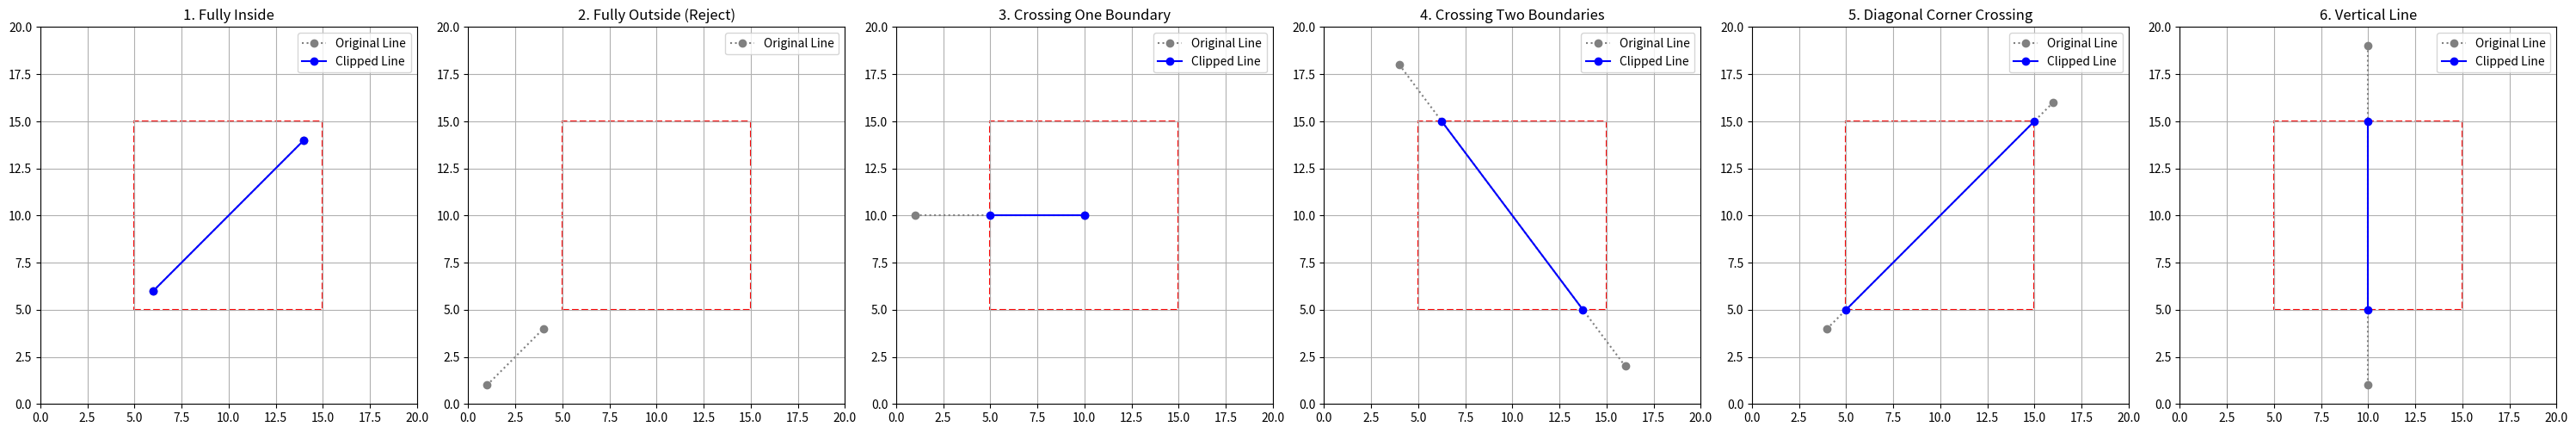

Reproduce this figure in Python.
import matplotlib.pyplot as plt
import matplotlib.patches as patches

INSIDE=0
LEFT=1
RIGHT=2
BOTTOM=4
UP=8

def compute_outcode(x,y,xmin,ymin,xmax,ymax):
    code=INSIDE
    if x<xmin:
        code|=LEFT
    elif x>xmax:
        code|=RIGHT
    if y<ymin:
        code|=BOTTOM
    elif y>ymax:
        code|=UP
    return code

def cohen_sutherland_clip(x1,y1,x2,y2,xmin,ymin,xmax,ymax):
    outcode1=compute_outcode(x1,y1,xmin,ymin,xmax,ymax)
    outcode2=compute_outcode(x2,y2,xmin,ymin,xmax,ymax)
    accepted=False

    while True:
        if not(outcode1|outcode2):
            accepted=True
            break
        elif (outcode1&outcode2):
            break
        else:
            outcode_out=outcode1 if outcode1 else outcode2
            x,y=0,0
            
            if outcode_out&UP:
                x=x1+(x2-x1)*(ymax-y1)/(y2-y1)
                y=ymax
            elif outcode_out&BOTTOM:
                x=x1+(x2-x1)*(ymin-y1)/(y2-y1)
                y=ymin
            elif outcode_out&LEFT:
                y=y1+(y2-y1)*(xmin-x1)/(x2-x1)
                x=xmin
            elif outcode_out&RIGHT:
                y=y1+(y2-y1)*(xmax-x1)/(x2-x1)
                x=xmax
            
            if outcode_out==outcode1:
                x1,y1=x,y
                outcode1=compute_outcode(x1,y1,xmin,ymin,xmax,ymax)
            else:
                x2,y2=x,y
                outcode2=compute_outcode(x2,y2,xmin,ymin,xmax,ymax)
    return accepted,x1,y1,x2,y2
    
def visualize_clipping(window,lines):
    fig, ax = plt.subplots(1, len(lines), figsize=(5 * len(lines), 5))
    if len(lines) == 1:
        ax = [ax] 

    xmin, ymin, xmax, ymax = window

    for i, (title, line) in enumerate(lines.items()):
        x1, y1, x2, y2 = line
        
        clip_rect = patches.Rectangle((xmin, ymin), xmax - xmin, ymax - ymin, 
                                      linewidth=1.5, edgecolor='red', facecolor='none', linestyle='--')
        ax[i].add_patch(clip_rect)
        
        ax[i].plot([x1, x2], [y1, y2], 'gray', linestyle=':', marker='o', label='Original Line')
        
        accepted, cl_x1, cl_y1, cl_x2, cl_y2 = cohen_sutherland_clip(x1, y1, x2, y2, xmin, ymin, xmax, ymax)
        
        if accepted:
            ax[i].plot([cl_x1, cl_x2], [cl_y1, cl_y2], 'blue', marker='o', label='Clipped Line')
            print(f"'{title}': Accepted. Clipped to ({cl_x1:.2f}, {cl_y1:.2f}) - ({cl_x2:.2f}, {cl_y2:.2f})")
        else:
            print(f"'{title}': Rejected.")

        ax[i].set_title(title)
        ax[i].set_xlim(0, 20)
        ax[i].set_ylim(0, 20)
        ax[i].set_aspect('equal', adjustable='box')
        ax[i].legend()
        ax[i].grid(True)

    plt.tight_layout()
    plt.show()

if __name__ == "__main__":
    # Define the clipping window
    CLIP_WINDOW = (5, 5, 15, 15)  # (xmin, ymin, xmax, ymax)

    # Define various line segments to test the algorithm
    test_lines = {
        "1. Fully Inside": (6, 6, 14, 14),
        "2. Fully Outside (Reject)": (1, 1, 4, 4),
        "3. Crossing One Boundary": (1, 10, 10, 10),
        "4. Crossing Two Boundaries": (4, 18, 16, 2),
        "5. Diagonal Corner Crossing": (16, 16, 4, 4),
        "6. Vertical Line": (10, 1, 10, 19),
    }

    visualize_clipping(CLIP_WINDOW, test_lines)